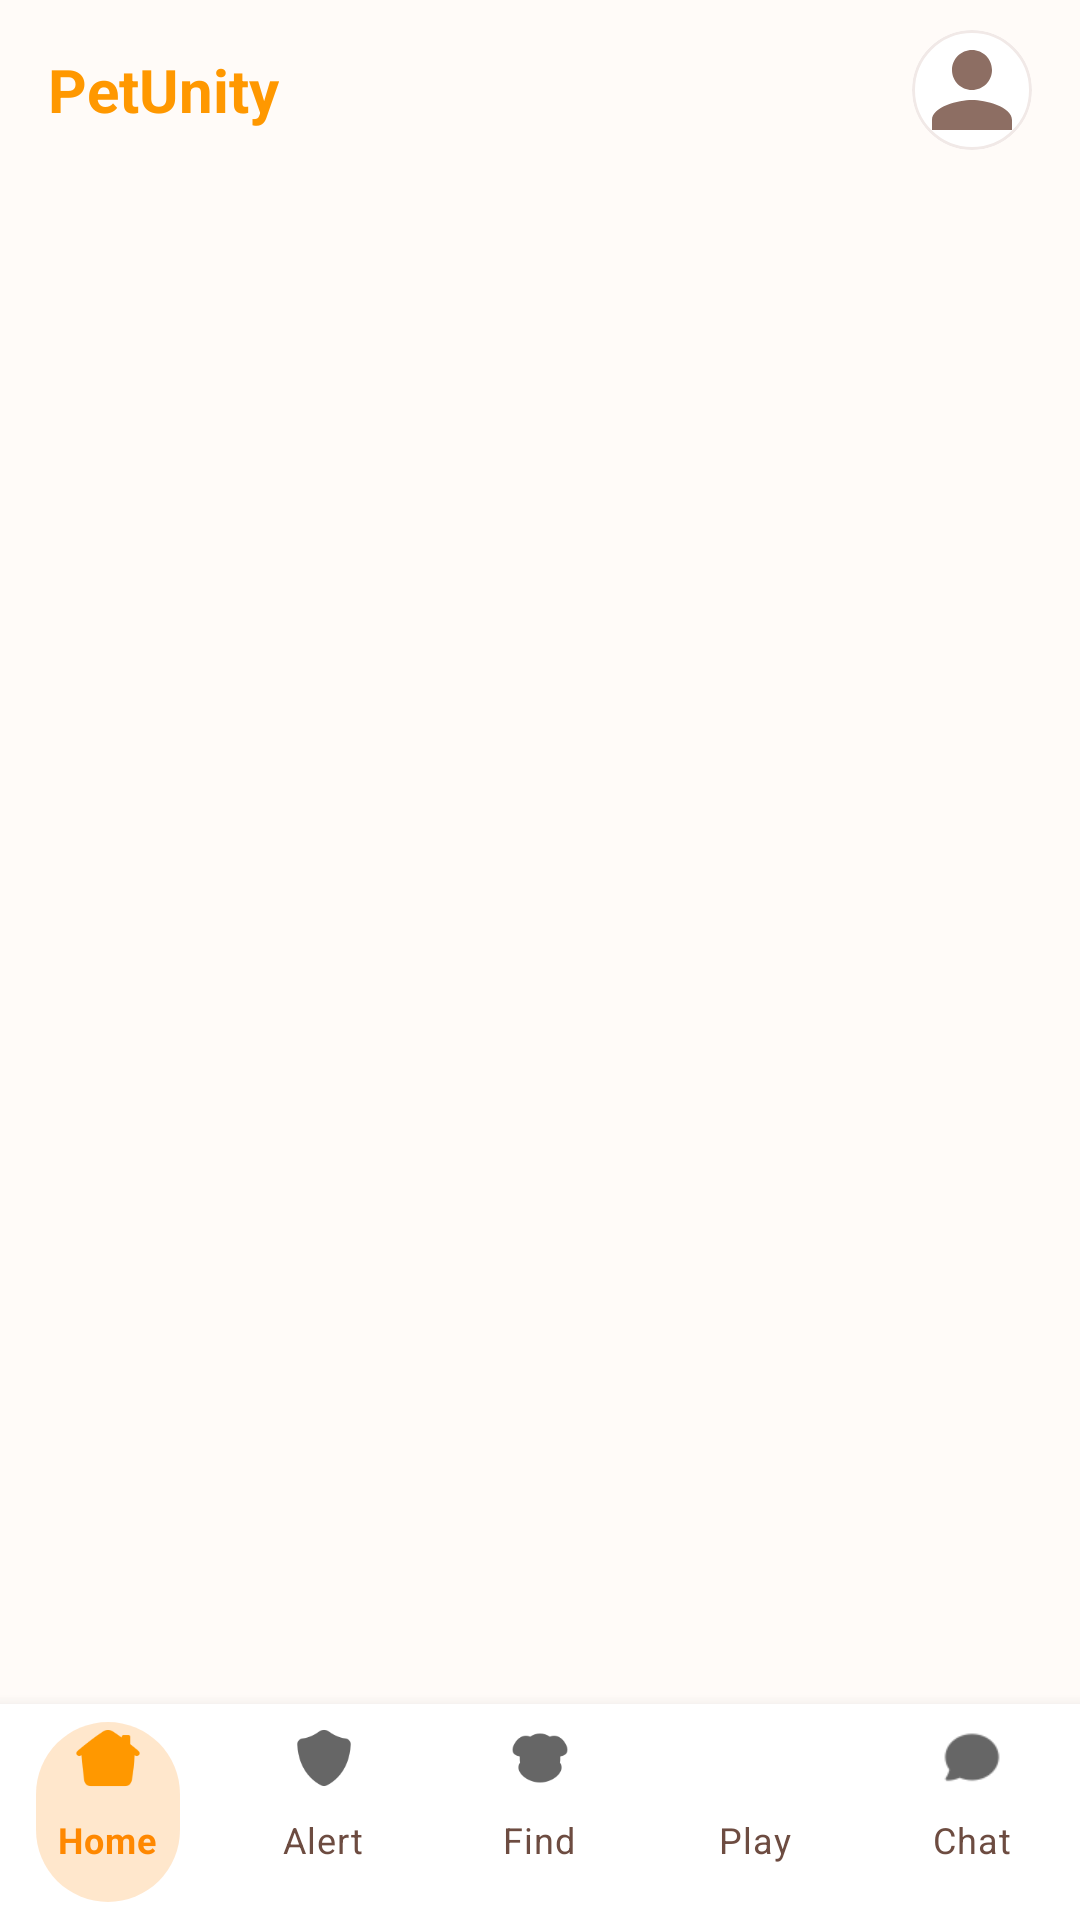

Reconstruct the res/layout file that produces this screen, plus the resources it refers to.
<!-- AndroidManifest.xml: application theme Theme.PetUnity -->
<!-- res/layout/activity_main.xml -->
<?xml version="1.0" encoding="utf-8"?>
<RelativeLayout xmlns:android="http://schemas.android.com/apk/res/android"
    xmlns:app="http://schemas.android.com/apk/res-auto"
    android:layout_width="match_parent"
    android:layout_height="match_parent"
    android:background="@color/background">

    
    <RelativeLayout
        android:id="@+id/topBar"
        android:layout_width="match_parent"
        android:layout_height="60dp"
        android:paddingHorizontal="16dp"
        android:background="@color/background">

        <TextView
            android:layout_width="wrap_content"
            android:layout_height="wrap_content"
            android:layout_centerVertical="true"
            android:text="PetUnity"
            android:textColor="@color/primary"
            android:textSize="20sp"
            android:textStyle="bold" />

        <com.google.android.material.card.MaterialCardView
            android:id="@+id/profileIconCard"
            android:layout_width="40dp"
            android:layout_height="40dp"
            android:layout_alignParentEnd="true"
            android:layout_centerVertical="true"
            app:cardCornerRadius="20dp"
            app:cardElevation="0dp"
            app:strokeWidth="1dp"
            app:strokeColor="@color/divider"
            android:clickable="true"
            android:focusable="true"
            android:foreground="?attr/selectableItemBackground">

            <ImageView
                android:id="@+id/profileIcon"
                android:layout_width="match_parent"
                android:layout_height="match_parent"
                android:scaleType="centerCrop"
                android:src="@drawable/ic_user" />
        </com.google.android.material.card.MaterialCardView>
    </RelativeLayout>

    <FrameLayout
        android:id="@+id/nav_host_fragment"
        android:layout_width="match_parent"
        android:layout_height="match_parent"
        android:layout_below="@id/topBar"
        android:layout_above="@id/bottomNavigationView" />

    <com.google.android.material.bottomnavigation.BottomNavigationView
        android:id="@+id/bottomNavigationView"
        android:layout_width="match_parent"
        android:layout_height="72dp"
        android:layout_alignParentBottom="true"
        android:background="@color/card_background"
        app:elevation="8dp"
        app:itemIconTint="@null"
        app:itemIconSize="24dp"
        app:itemPaddingTop="0dp"
        app:itemPaddingBottom="16dp"
        app:itemTextColor="@color/nav_text_selector"
        app:itemBackground="@drawable/nav_item_pill"
        app:menu="@menu/bottom_nav_menu"
        app:labelVisibilityMode="labeled" />

</RelativeLayout>
<!-- resources referenced by this layout -->
<resources>
  <color name="background">#FFFBF8</color>
  <color name="card_background">#FFFFFF</color>
  <color name="divider">#F1E9E7</color>
  <color name="primary">#FF9800</color>
  <!-- drawable ic_user (drawable) -->
  <vector xmlns:android="http://schemas.android.com/apk/res/android"
      android:width="24dp"
      android:height="24dp"
      android:viewportWidth="24"
      android:viewportHeight="24">
      <path
          android:fillColor="#8D6E63"
          android:pathData="M12,12c2.21,0 4,-1.79 4,-4s-1.79,-4 -4,-4 -4,1.79 -4,4 1.79,4 4,4zM12,14c-2.67,0 -8,1.34 -8,4v2h16v-2c0,-2.66 -5.33,-4 -8,-4z"/>
  </vector>
  <!-- drawable nav_item_pill (drawable) -->
  <?xml version="1.0" encoding="utf-8"?>
  <selector xmlns:android="http://schemas.android.com/apk/res/android">
      <item android:state_checked="true">
          <inset android:insetLeft="12dp" android:insetRight="12dp" android:insetTop="6dp" android:insetBottom="6dp">
              <shape android:shape="rectangle">
                  <solid android:color="#33FF8800" />
                  <corners android:radius="24dp" />
              </shape>
          </inset>
      </item>
      <item android:drawable="@android:color/transparent" />
  </selector>
  <style name="Theme.PetUnity" parent="Theme.MaterialComponents.DayNight.NoActionBar">
          <item name="colorPrimary">@color/primary</item>
          <item name="colorPrimaryVariant">@color/primary_dark</item>
          <item name="colorOnPrimary">@color/white</item>
          <item name="colorSecondary">@color/accent</item>
          <item name="colorSecondaryVariant">@color/accent</item>
          <item name="colorOnSecondary">@color/white</item>
          <item name="android:statusBarColor">@color/primary_dark</item>
          <item name="android:windowBackground">@color/background</item>
  
          
          <item name="bottomNavigationStyle">@style/Widget.App.BottomNavigationView</item>
      </style>
  <color name="primary_dark">#F57C00</color>
  <color name="white">#FFFFFF</color>
  <color name="accent">#795548</color>
  <style name="Widget.App.BottomNavigationView" parent="Widget.MaterialComponents.BottomNavigationView">
          <item name="itemIconTint">@null</item>
          <item name="itemTextColor">@color/nav_text_selector</item>
          <item name="backgroundTint">@color/card_background</item>
      </style>
</resources>
